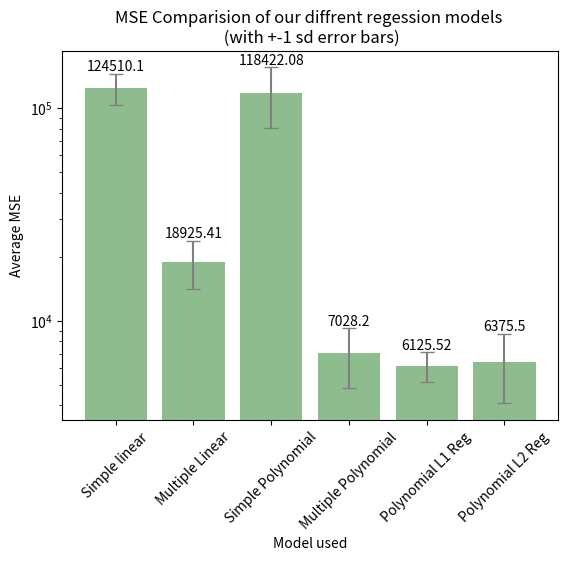

Python code for this plot:
import seaborn as sns
import matplotlib.pyplot as plt
import numpy as np


import matplotlib.pyplot as plt

# Data for the bars
x = ['Simple linear', 'Multiple Linear', 'Simple Polynomial', 'Multiple Polynomial', 'Polynomial L1 Reg', 'Polynomial L2 Reg']
y = [124510.10, 18925.41, 118422.08, 7028.20, 6125.52, 6375.50]
errors = [20471.11, 4852.92, 37505.93, 2196.84, 989.26, 2287.14]

# Create a bar chart
plt.bar(x, y, yerr=errors, capsize=5, ecolor='grey', color='darkseagreen')
plt.yscale('log')
for i in range(len(x)):
    plt.text(i, y[i] + errors[i] + 0.5, y[i] , ha='center', va='bottom')

# Add a title and labels for the axes
plt.title('MSE Comparision of our diffrent regession models \n (with +-1 sd error bars)')
plt.xlabel('Model used')
plt.ylabel('Average MSE')

# Rotate the x-axis labels
plt.xticks(rotation=45)


# Adjust the margins to prevent the plot from being cut off
plt.savefig('kfold_reg_comparison.png', bbox_inches='tight')
plt.show()
